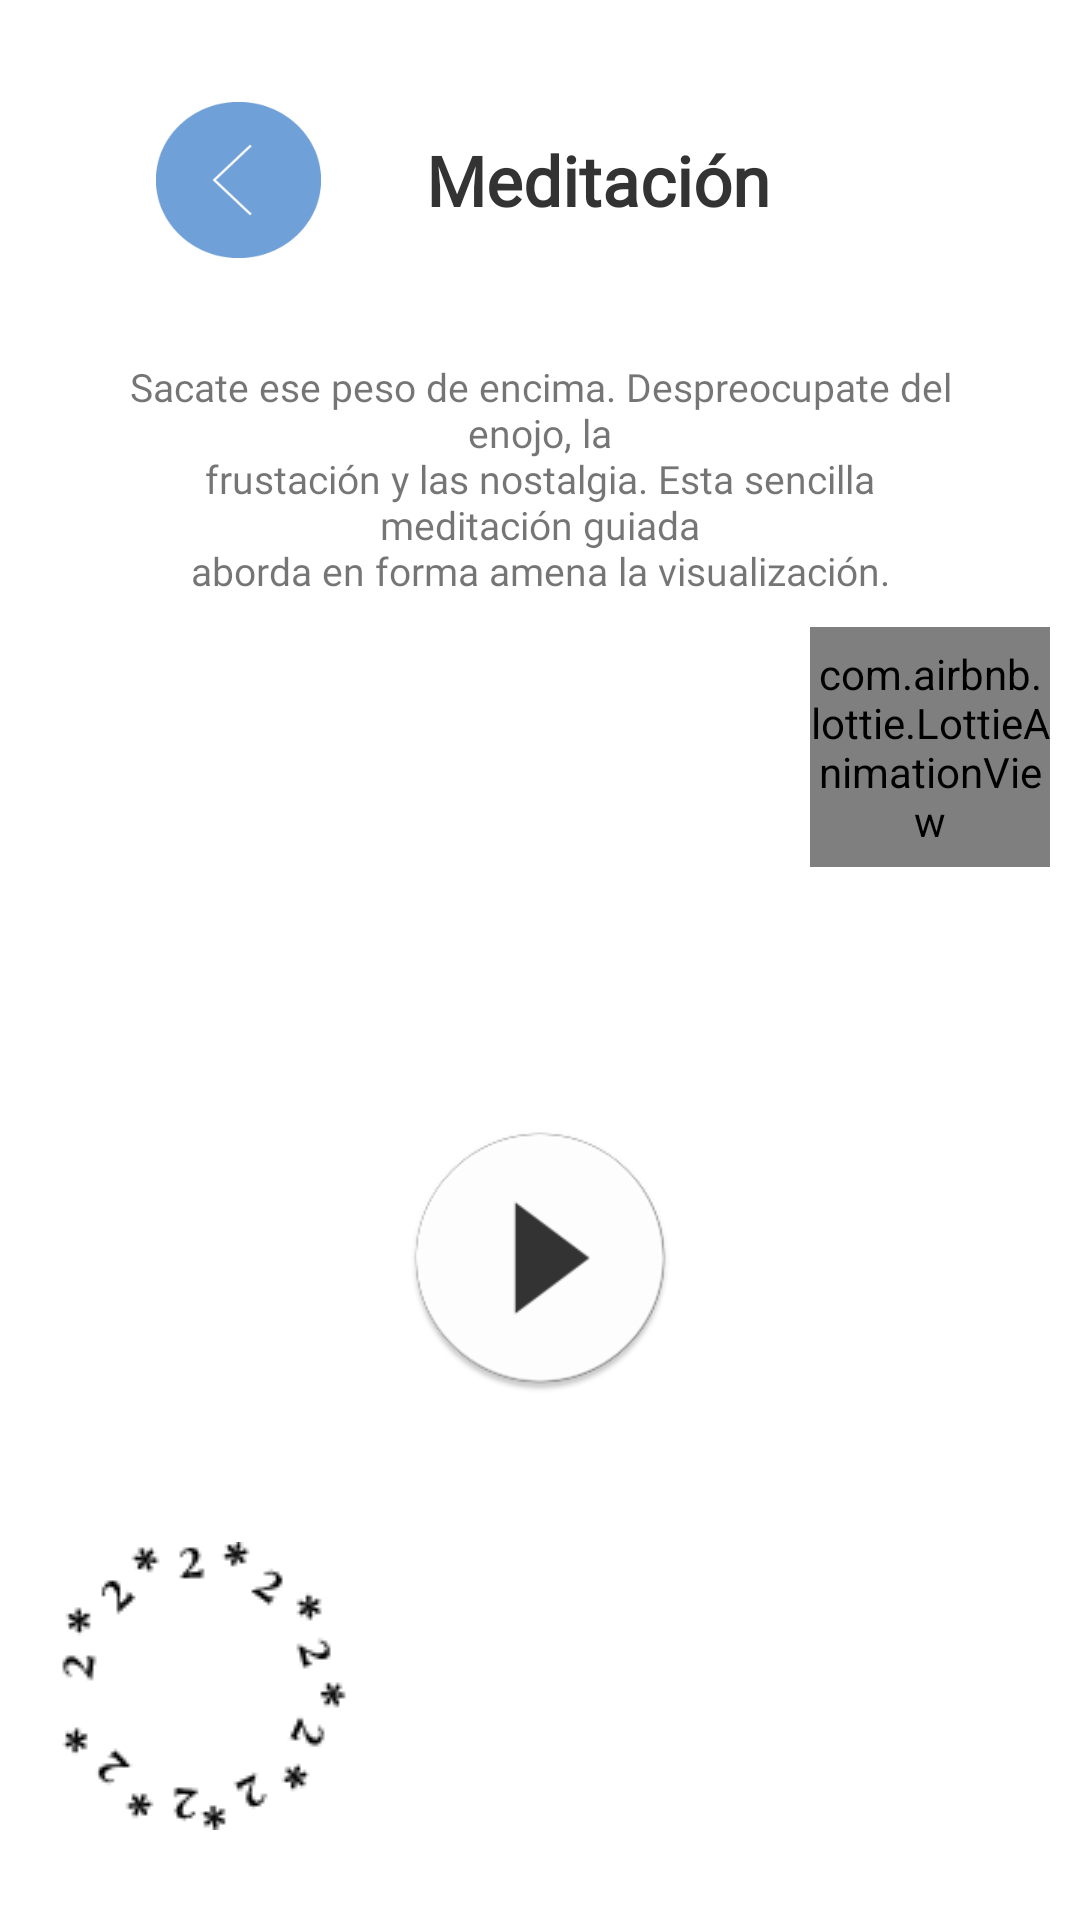

Layout XML and referenced resources for this Android screen:
<!-- AndroidManifest.xml: application theme Theme.ProyectoFinal_TheDot -->
<!-- res/layout/activity_meditacion_atras.xml -->
<?xml version="1.0" encoding="utf-8"?>
<LinearLayout xmlns:android="http://schemas.android.com/apk/res/android"
    xmlns:app="http://schemas.android.com/apk/res-auto"
    xmlns:tools="http://schemas.android.com/tools"
    android:layout_width="match_parent"
    android:layout_height="match_parent"
    android:orientation="vertical"
    tools:context=".ui.ui.metodos.meditacion.ActivityMeditacionAtras">

    <LinearLayout
        android:layout_width="match_parent"
        android:layout_height="120dp"
        android:orientation="horizontal">


        <ImageButton
            android:id="@+id/btnRegresarAt"
            android:layout_width="@dimen/btn_width"
            android:layout_height="@dimen/btn_height"
            android:layout_gravity="center"
            android:layout_marginStart="@dimen/btn_regresar_margin_start"
            android:layout_marginEnd="35dp"
            android:background="@drawable/regresar_xxxdpi_06" />

        <TextView
            android:layout_width="wrap_content"
            android:layout_height="wrap_content"
            android:layout_gravity="center"
            android:layout_marginRight="100dp"
            android:text="@string/meditacion"
            android:textAlignment="center"
            android:fontFamily="@font/agne_regular"
            android:textStyle="bold"
            android:textColor="@color/gris_oscuro"
            android:textSize="23sp" />
    </LinearLayout>

    <TextView
        android:layout_width="match_parent"
        android:layout_height="wrap_content"
        android:layout_marginStart="35dp"
        android:layout_marginEnd="35dp"
        android:fontFamily="@font/gt_america_regular"
        android:text="@string/meditacion_atras_texto"
        android:textAlignment="center"
        android:textSize="13sp" />

    <RelativeLayout
        android:layout_width="match_parent"
        android:layout_height="match_parent">

        <RelativeLayout
            android:layout_width="match_parent"
            android:layout_height="wrap_content">
            <LinearLayout
                android:layout_width="match_parent"
                android:layout_height="450dp"
                android:layout_marginStart="30dp"
                android:layout_marginTop="45dp"
                android:layout_marginEnd="30dp"
                android:background="@drawable/layout_redondeado_con_color"
                android:backgroundTint="@color/azul">
            </LinearLayout>
            <ImageButton
                android:id="@+id/btn_play_meditacion_atras"
                android:layout_width="@dimen/btn_play_video_size"
                android:layout_height="@dimen/btn_play_video_size"
                android:layout_centerInParent="true"
                android:background="@mipmap/icono_play_video" />
        </RelativeLayout>

        <ImageView
            android:layout_width="wrap_content"
            android:layout_height="wrap_content"
            android:layout_alignParentBottom="true"
            android:layout_marginStart="20dp"
            android:layout_marginTop="15dp"
            android:layout_marginRight="15dp"
            android:layout_marginBottom="30dp"
            android:src="@drawable/dos_xdpi_04" />
        <LinearLayout
            android:layout_width="match_parent"
            android:layout_height="wrap_content"
            android:gravity="center|end">

            <RelativeLayout
                android:layout_width="100dp"
                android:layout_height="100dp">

                <ImageView
                    android:layout_width="100dp"
                    android:layout_height="70dp"
                    android:layout_centerInParent="true"
                    app:srcCompat="@mipmap/fondo_like" />

                <com.airbnb.lottie.LottieAnimationView
                    android:id="@+id/like_meditacion_atras"
                    android:layout_width="80dp"
                    android:layout_height="80dp"
                    android:layout_centerInParent="true"
                    app:srcCompat="@drawable/icono_like" />
            </RelativeLayout>
        </LinearLayout>
    </RelativeLayout>
</LinearLayout>
<!-- resources referenced by this layout -->
<resources>
  <color name="azul">#6FA0D8</color>
  <color name="gris_oscuro">#343333</color>
  <dimen name="btn_height">52dp</dimen>
  <dimen name="btn_play_video_size">90dp</dimen>
  <dimen name="btn_regresar_margin_start">52dp</dimen>
  <dimen name="btn_width">55dp</dimen>
  <!-- drawable dos_xdpi_04: png bitmap (drawable, 1562 bytes) -->
  <!-- drawable icono_like: png bitmap (drawable-v24, 10702 bytes) -->
  <!-- drawable regresar_xxxdpi_06: png bitmap (drawable, 1397 bytes) -->
  <!-- mipmap fondo_like: png bitmap (mipmap-hdpi, 1184 bytes) -->
  <!-- mipmap icono_play_video: png bitmap (mipmap-hdpi, 2956 bytes) -->
  <string name="meditacion">Meditación</string>
  <string name="meditacion_atras_texto">Sacate ese peso de encima. Despreocupate del enojo, la\nfrustación y las nostalgia. Esta sencilla meditación guiada\naborda en forma amena la visualización.</string>
  <style name="Theme.ProyectoFinal_TheDot" parent="Theme.MaterialComponents.DayNight.DarkActionBar">
          
          <item name="colorPrimary">@color/purple_500</item>
          <item name="colorPrimaryVariant">@color/purple_700</item>
          <item name="colorOnPrimary">@color/white</item>
          
          <item name="colorSecondary">@color/azul</item>
          <item name="colorSecondaryVariant">@color/teal_700</item>
          <item name="colorOnSecondary">@color/black</item>
          
          <item name="android:statusBarColor" tools:targetApi="l">?attr/colorPrimaryVariant</item>
          
      </style>
  <color name="purple_500">#FF6200EE</color>
  <color name="purple_700">#FF3700B3</color>
  <color name="white">#FFFFFFFF</color>
  <color name="teal_700">#FF018786</color>
  <color name="black">#FF000000</color>
</resources>
